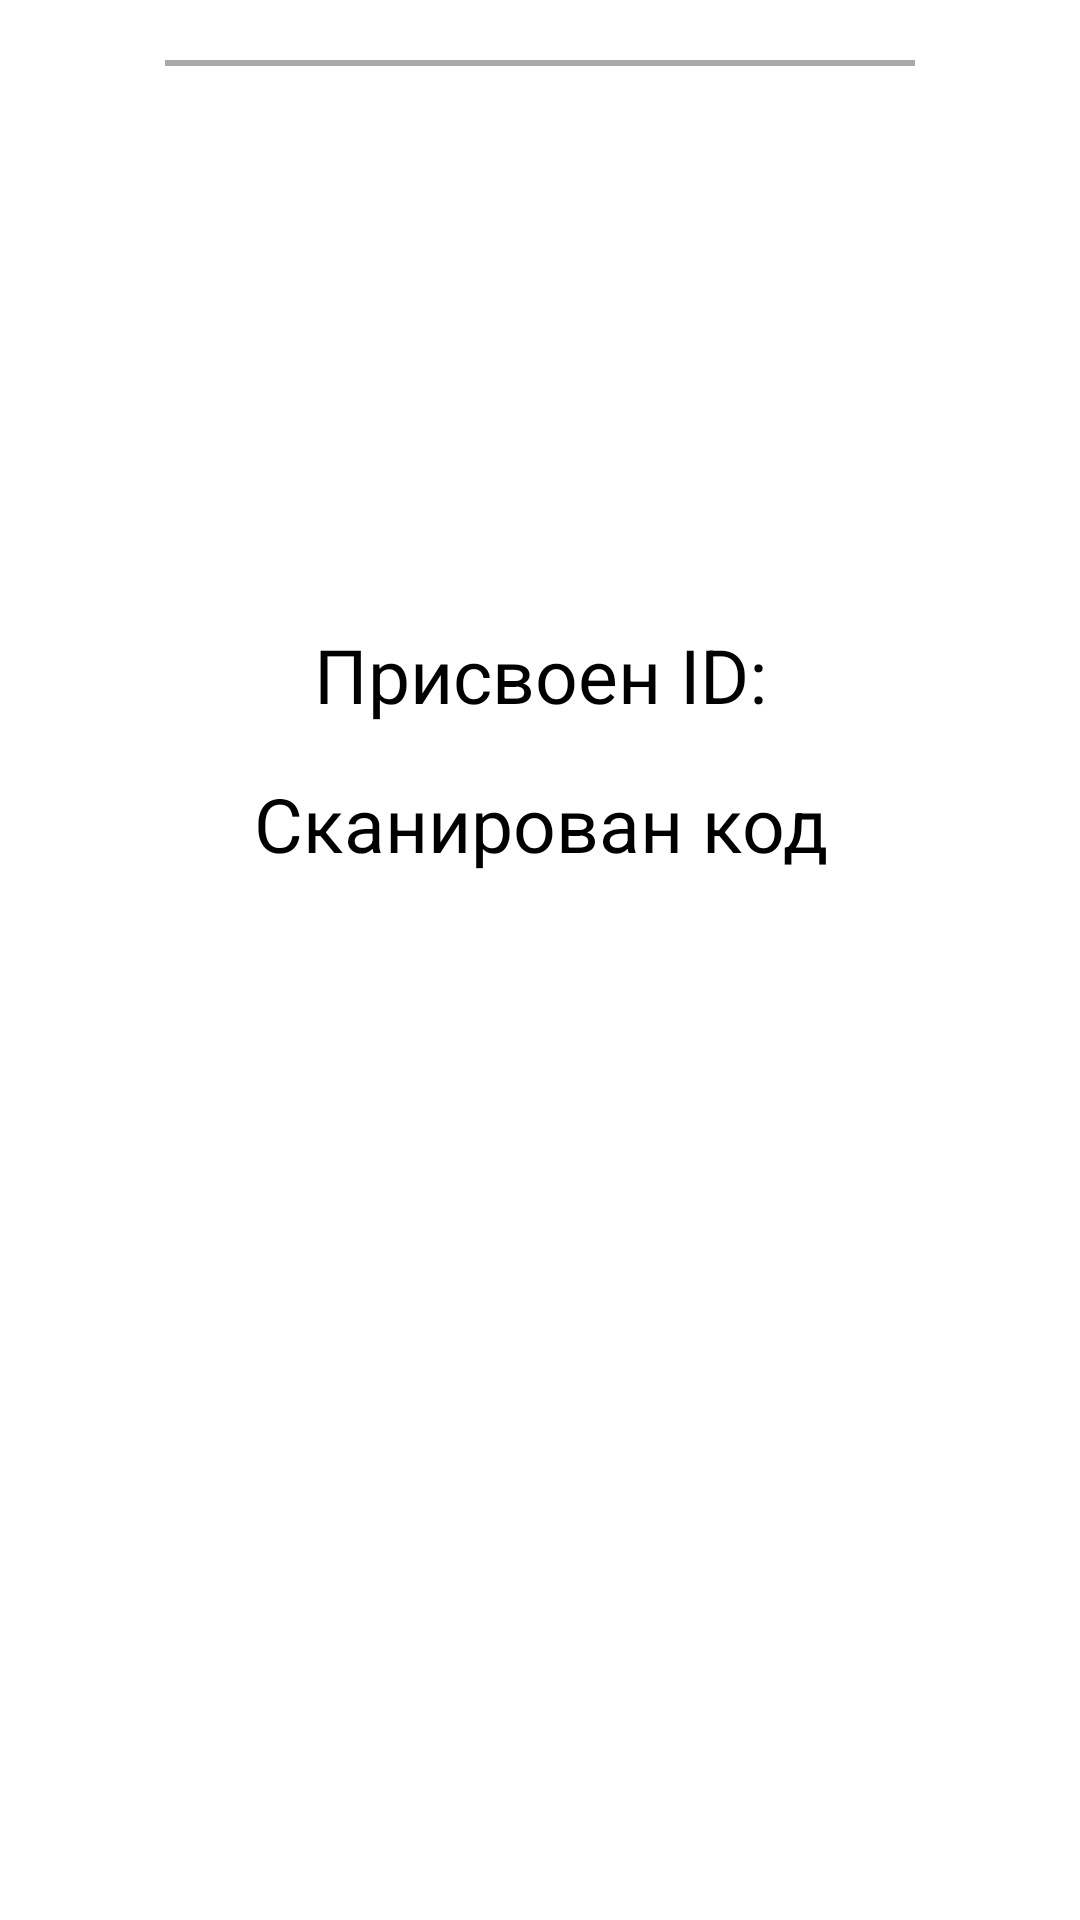

Layout XML and referenced resources for this Android screen:
<!-- AndroidManifest.xml: application theme Theme.PMDLP -->
<!-- res/layout/bottom_sheet.xml -->
<LinearLayout xmlns:android="http://schemas.android.com/apk/res/android"
    xmlns:app="http://schemas.android.com/apk/res-auto"
    android:id="@+id/bottom_sheet"
    android:layout_width="match_parent"
    android:layout_height="500dp"
    android:orientation="vertical"
    app:behavior_hideable="true"
    app:behavior_peekHeight="20dp"
    android:paddingTop="20dp"
    android:paddingLeft="20dp"
    android:paddingRight="20dp"
    app:layout_behavior="com.google.android.material.bottomsheet.BottomSheetBehavior">

    <View
        android:layout_width="250dp"
        android:layout_height="2dp"
        android:background="#aaa"
        android:layout_gravity="center"
        android:layout_marginBottom="20dp"/>

    <ImageView
        android:id="@+id/modalImgRes"
        android:layout_width="150dp"
        android:layout_height="150dp"
        android:layout_gravity="center"
        android:src="@drawable/ic_ok_circle"
        android:visibility="visible" />

    <TextView
        android:id="@+id/modalTvRes"
        android:layout_width="match_parent"
        android:layout_height="wrap_content"
        android:layout_gravity="center"
        android:layout_marginTop="16dp"
        android:text="@string/added_id"
        android:textColor="@color/black"
        android:textAlignment="center"
        android:textSize="25sp"
        app:layout_constraintTop_toBottomOf="@+id/imgRes" />

    <TextView
        android:id="@+id/modalTvScannedCode"
        android:layout_width="match_parent"
        android:layout_height="wrap_content"
        android:layout_gravity="center"
        android:layout_marginTop="16dp"
        android:text="@string/scanned_code"
        android:textColor="@color/black"
        android:textAlignment="center"
        android:textSize="25sp"
        app:layout_constraintTop_toBottomOf="@+id/imgRes" />

</LinearLayout>
<!-- resources referenced by this layout -->
<resources>
  <color name="black">#FF000000</color>
  <string name="added_id">Присвоен ID: </string>
  <string name="scanned_code">Сканирован код</string>
  <style name="Theme.PMDLP" parent="Theme.MaterialComponents.DayNight.DarkActionBar">
          
          <item name="colorPrimary">#388e3c</item>
          <item name="colorPrimaryVariant">#6abf69</item>
          <item name="colorOnPrimary">#00600f</item>
          
          <item name="colorSecondary">#00600f</item>
          <item name="colorSecondaryVariant">#6abf69</item>
          <item name="colorOnSecondary">@color/black</item>
          
          <item name="android:statusBarColor" tools:targetApi="l">?attr/colorPrimaryVariant</item>
          
      </style>
</resources>
